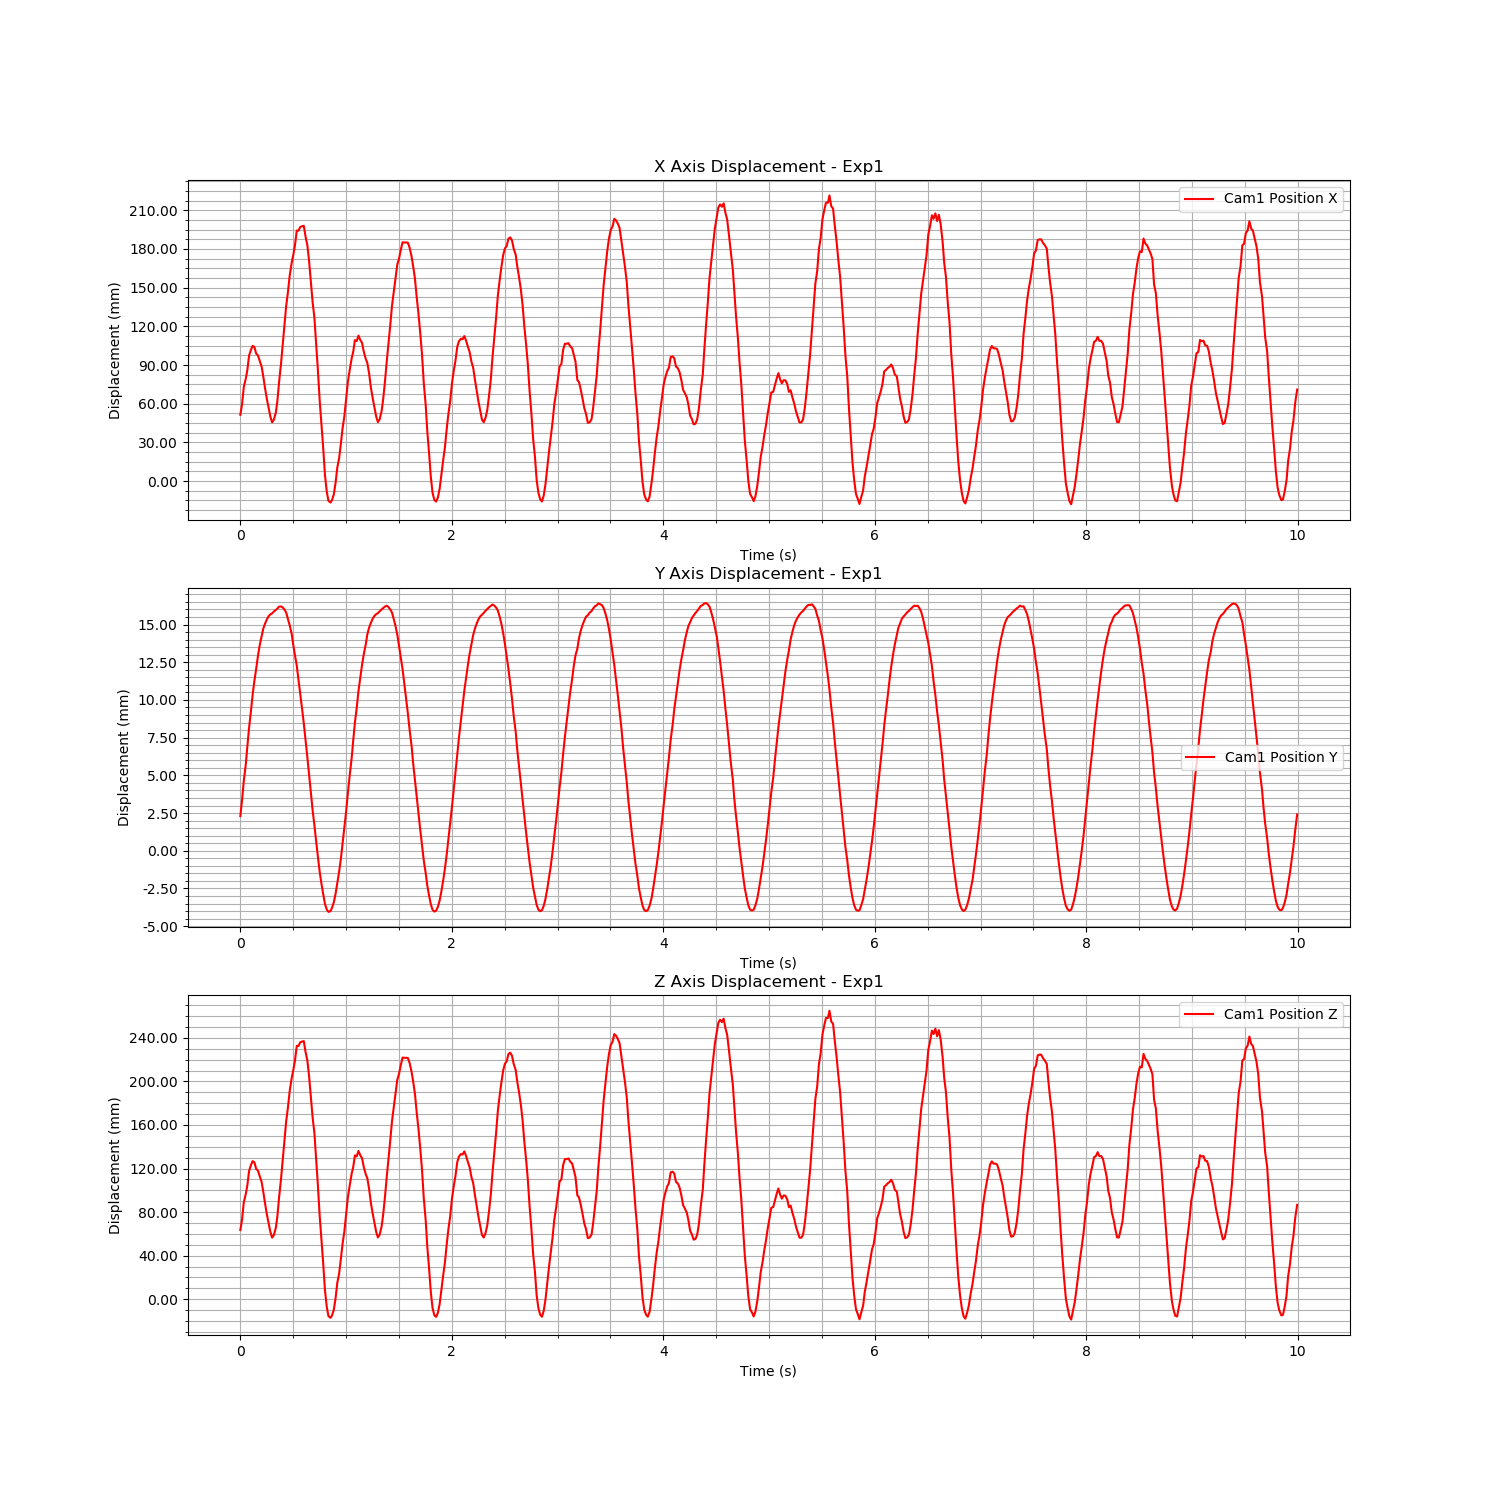

The file beside this chart, header and first rows:
Time (s), Cam1 Fiducial ID, Cam1 Position X, Cam1 Position Y, Cam1 Position Z, Cam1 Rotation X, Cam1 Rotation Y, Cam1 Rotation Z, Cam1 Rotation W
1726153272, 0, 0.05138, 0.002296, 0.0635, 0.003462, 0.006415, -0.000657, 1
1726153272, 0, 0.05958, 0.003372, 0.07321, 0.001395, 0.006724, 0.0002361, 1
1726153272, 0, 0.07296, 0.00463, 0.08903, 0.001237, 0.008664, -0.0009812, 1
1726153272, 0, 0.07957, 0.005753, 0.09686, -0.0001786, 0.009624, -0.000301, 1
1726153272, 0, 0.08603, 0.006905, 0.1045, 0.0009702, 0.01066, -0.001144, 0.9999
1726153272, 0, 0.09734, 0.008166, 0.1179, 0.001394, 0.01207, -0.0009405, 0.9999
1726153272, 0, 0.1018, 0.009271, 0.1232, 0.001554, 0.01238, -0.0003504, 0.9999
1726153272, 0, 0.1049, 0.01034, 0.1268, 0.004139, 0.01227, -0.001503, 0.9999
1726153272, 0, 0.104, 0.01127, 0.1257, 0.004014, 0.01196, -0.001051, 0.9999
1726153272, 0, 0.09881, 0.01207, 0.1196, 0.003045, 0.01099, -0.0003017, 0.9999
1726153272, 0, 0.09751, 0.0129, 0.1181, 0.002517, 0.01018, -0.0005934, 0.9999
1726153272, 0, 0.0934, 0.01362, 0.1132, 0.001511, 0.009763, -0.0008249, 1
1726153272, 0, 0.08859, 0.01423, 0.1075, 0.0007064, 0.009264, -0.0007582, 1
1726153272, 0, 0.08137, 0.01471, 0.09897, 0.0003077, 0.008398, -0.000664, 1
1726153272, 0, 0.0723, 0.01505, 0.08823, 0.0002782, 0.007475, -0.0005061, 1
1726153273, 0, 0.06381, 0.01533, 0.07817, 0.0007339, 0.006511, -0.0007294, 1
1726153273, 0, 0.05697, 0.01555, 0.07008, 0.0008849, 0.005661, -0.0009306, 1
1726153273, 0, 0.05031, 0.01567, 0.0622, 0.0009841, 0.004809, -0.0006521, 1
1726153273, 0, 0.04557, 0.01574, 0.05658, 0.0004652, 0.004288, -6.14137611897529e-05, 1
1726153273, 0, 0.04746, 0.01585, 0.05882, 0.001347, 0.004571, -0.0006632, 1
1726153273, 0, 0.05325, 0.01597, 0.06567, 0.0009727, 0.005351, -0.0003873, 1
1726153273, 0, 0.06189, 0.01605, 0.07589, 0.000791, 0.00644, -0.0001797, 1
1726153273, 0, 0.07676, 0.01619, 0.09349, 0.001065, 0.008339, -0.0005014, 1
1726153273, 0, 0.09047, 0.0162, 0.1097, 0.0006307, 0.009824, -0.0005908, 1
1726153273, 0, 0.1049, 0.01613, 0.1268, -4.617220850801536e-05, 0.01174, -0.0001933, 0.9999
1726153273, 0, 0.1198, 0.016, 0.1445, 0.0005691, 0.01347, -0.0007497, 0.9999
1726153273, 0, 0.1357, 0.01579, 0.1633, 0.0004953, 0.0154, -0.0007786, 0.9999
1726153273, 0, 0.1464, 0.01538, 0.176, 0.0004691, 0.01669, -0.0005431, 0.9999
1726153273, 0, 0.1591, 0.01495, 0.1909, 0.0006055, 0.01821, -8.055301525495715e-05, 0.9998
1726153273, 0, 0.1694, 0.01439, 0.2031, 0.00217, 0.01943, -0.0003078, 0.9998
1726153273, 0, 0.175, 0.01367, 0.2098, 0.002389, 0.02084, 0.0002824, 0.9998
1726153273, 0, 0.1828, 0.01296, 0.219, 0.002974, 0.0221, -0.0002624, 0.9998
1726153273, 0, 0.1943, 0.01228, 0.2327, 0.003984, 0.02376, -0.00134, 0.9997
1726153273, 0, 0.1942, 0.01132, 0.2325, 0.001804, 0.02437, -0.0005095, 0.9997
1726153273, 0, 0.1971, 0.0104, 0.236, 0.001469, 0.02495, -0.0009704, 0.9997
1726153273, 0, 0.1976, 0.009429, 0.2366, 0.001154, 0.025, -0.001211, 0.9997
1726153273, 0, 0.198, 0.008447, 0.237, 0.0005366, 0.02485, -0.0008158, 0.9997
1726153273, 0, 0.189, 0.007288, 0.2264, 0.0006071, 0.02354, -0.0005671, 0.9997
1726153273, 0, 0.1829, 0.006206, 0.2192, -0.01624, 0.628, 0.001481, 0.778
1726153273, 0, 0.1708, 0.00504, 0.2048, 0.002781, 0.0214, -0.0001171, 0.9998
1726153273, 0, 0.1544, 0.003832, 0.1855, 0.002432, 0.01949, 7.999352415452861e-05, 0.9998
1726153273, 0, 0.1387, 0.002695, 0.1668, 0.002534, 0.01771, -0.0002197, 0.9998
1726153273, 0, 0.1268, 0.001696, 0.1528, 0.002157, 0.01657, -0.0006156, 0.9999
1726153273, 0, 0.1058, 0.000597, 0.1279, 0.001247, 0.01426, -0.0004038, 0.9999
1726153273, 0, 0.08574, -0.0004113, 0.1042, 0.000459, 0.01188, -0.0002534, 0.9999
1726153273, 0, 0.06245, -0.001394, 0.07659, 0.0003175, 0.008972, -0.0002827, 1
1726153273, 0, 0.04285, -0.00221, 0.0534, -0.000147, 0.006372, -0.0002575, 1
1726153273, 0, 0.02575, -0.002874, 0.03315, -0.0003145, 0.004211, -0.0002205, 1
1726153273, 0, 0.004664, -0.00352, 0.008203, -0.0006104, 0.001487, 6.465241215505792e-05, 1
1726153273, 0, -0.008404, -0.003898, -0.007267, -0.0004626, -8.940715665187923e-05, -2.3414720122349843e-05, 1
1726153273, 0, -0.01541, -0.004053, -0.01556, -0.0005872, -0.0009827, 5.389319907244725e-05, 1
1726153273, 0, -0.01667, -0.003998, -0.01706, -0.0001571, -0.001128, -0.0002668, 1
1726153273, 0, -0.01476, -0.003776, -0.01479, -0.0005707, -0.000926, 0.0001119, 1
1726153273, 0, -0.01039, -0.003412, -0.00963, -0.0001382, -0.0001949, -0.0002617, 1
1726153273, 0, -0.001163, -0.00284, 0.001298, 0.0003117, 0.0008562, -0.0005733, 1
1726153273, 0, 0.01051, -0.00212, 0.01512, 0.0004402, 0.002444, -0.0004701, 1
1726153273, 0, 0.01727, -0.001418, 0.02311, 0.00105, 0.003288, -0.0003978, 1
1726153273, 0, 0.02911, -0.0005224, 0.03714, 0.001901, 0.004509, -0.0007696, 1
1726153273, 0, 0.04078, 0.0004597, 0.05094, 0.003054, 0.005526, -0.0008522, 1
1726153273, 0, 0.04998, 0.001458, 0.06183, 0.002774, 0.006303, -0.0001349, 1
... 540 more rows
